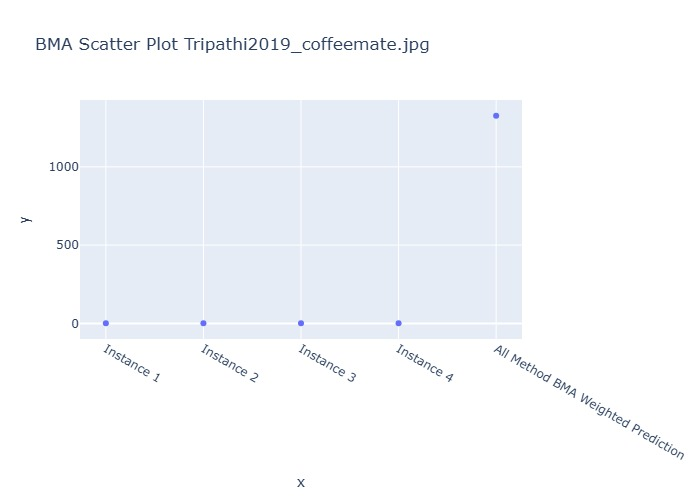

Source data for this figure (header and first rows):
Instance, BMA Weighted Prediction
Instance 1, 0.9561
Instance 2, 0.9561
Instance 3, 0.953
Instance 4, 0.959
All Method BMA Weighted Prediction, 1326
